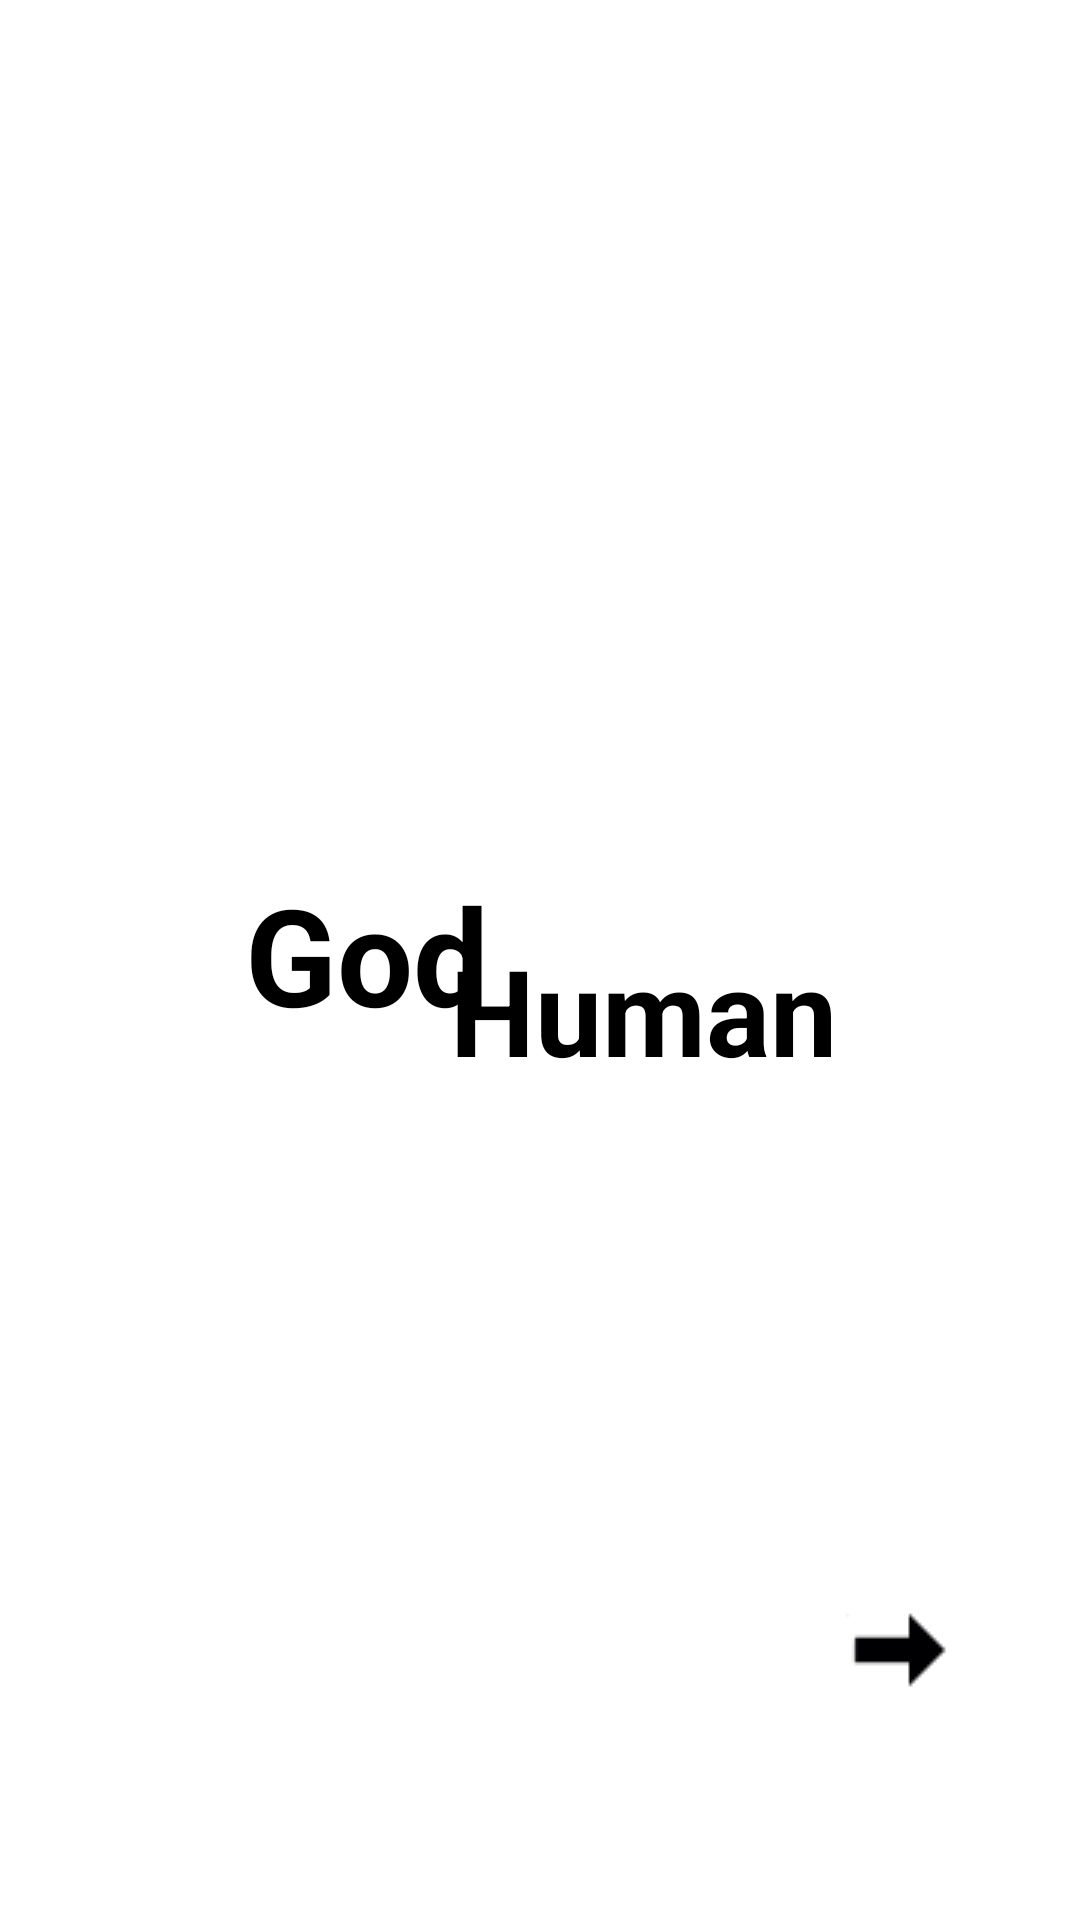

Produce the Android XML layout that renders to this screen, including the resource entries it uses.
<!-- AndroidManifest.xml: application theme AppTheme -->
<!-- res/layout/activity_english1.xml -->
<?xml version="1.0" encoding="utf-8"?>
<android.support.constraint.ConstraintLayout xmlns:android="http://schemas.android.com/apk/res/android"
    xmlns:app="http://schemas.android.com/apk/res-auto"
    xmlns:tools="http://schemas.android.com/tools"
    android:layout_width="match_parent"
    android:layout_height="match_parent"
    android:background="#FFFFFF"
    tools:context=".English1">

    <TextView
        android:id="@+id/godenglish1"
        android:layout_width="145dp"
        android:layout_height="62dp"
        android:layout_marginBottom="8dp"
        android:layout_marginEnd="8dp"
        android:layout_marginLeft="8dp"
        android:layout_marginRight="8dp"
        android:layout_marginStart="8dp"
        android:layout_marginTop="8dp"
        android:text="God"
        android:textColor="@android:color/black"
        android:textSize="45sp"
        android:textStyle="bold"
        app:fontFamily="@font/roboto_mono_medium"
        app:layout_constraintBottom_toBottomOf="parent"
        app:layout_constraintEnd_toEndOf="parent"
        app:layout_constraintHorizontal_bias="0.37"
        app:layout_constraintStart_toStartOf="parent"
        app:layout_constraintTop_toTopOf="parent"
        app:layout_constraintVertical_bias="0.498" />

    <TextView
        android:id="@+id/humanenglish1"
        android:layout_width="129dp"
        android:layout_height="77dp"
        android:layout_marginBottom="8dp"
        android:layout_marginEnd="8dp"
        android:layout_marginLeft="8dp"
        android:layout_marginRight="8dp"
        android:layout_marginStart="8dp"
        android:layout_marginTop="8dp"
        android:text="Human"
        android:textColor="@android:color/black"
        android:textSize="40sp"
        android:textStyle="bold"
        app:fontFamily="@font/roboto_mono_medium"
        app:layout_constraintBottom_toBottomOf="parent"
        app:layout_constraintEnd_toEndOf="parent"
        app:layout_constraintHorizontal_bias="0.66"
        app:layout_constraintStart_toStartOf="parent"
        app:layout_constraintTop_toTopOf="parent"
        app:layout_constraintVertical_bias="0.552" />

    <ImageButton
        android:id="@+id/english1button"
        android:layout_width="68dp"
        android:layout_height="69dp"
        android:layout_marginBottom="8dp"
        android:layout_marginEnd="8dp"
        android:layout_marginLeft="8dp"
        android:layout_marginRight="8dp"
        android:layout_marginStart="8dp"
        android:layout_marginTop="8dp"
        android:background="@android:color/white"
        app:layout_constraintBottom_toBottomOf="parent"
        app:layout_constraintEnd_toEndOf="parent"
        app:layout_constraintHorizontal_bias="0.92"
        app:layout_constraintStart_toStartOf="parent"
        app:layout_constraintTop_toTopOf="parent"
        app:layout_constraintVertical_bias="0.914"
        app:srcCompat="@drawable/icon" />

</android.support.constraint.ConstraintLayout>
<!-- resources referenced by this layout -->
<resources>
  <!-- drawable icon: jpg bitmap (drawable, 4508 bytes) -->
  <style name="AppTheme" parent="Theme.AppCompat.Light.NoActionBar">
          
          <item name="colorPrimary">@color/colorPrimary</item>
          <item name="colorPrimaryDark">@color/colorPrimaryDark</item>
          <item name="colorAccent">@color/colorAccent</item>
      </style>
  <!-- not gathered from this repository: default colours our renderer supplied (Android Studio template values) -->
  <color name="colorPrimary">#FF6200EE</color>
  <color name="colorPrimaryDark">#FF3700B3</color>
  <color name="colorAccent">#FF03DAC5</color>
</resources>
